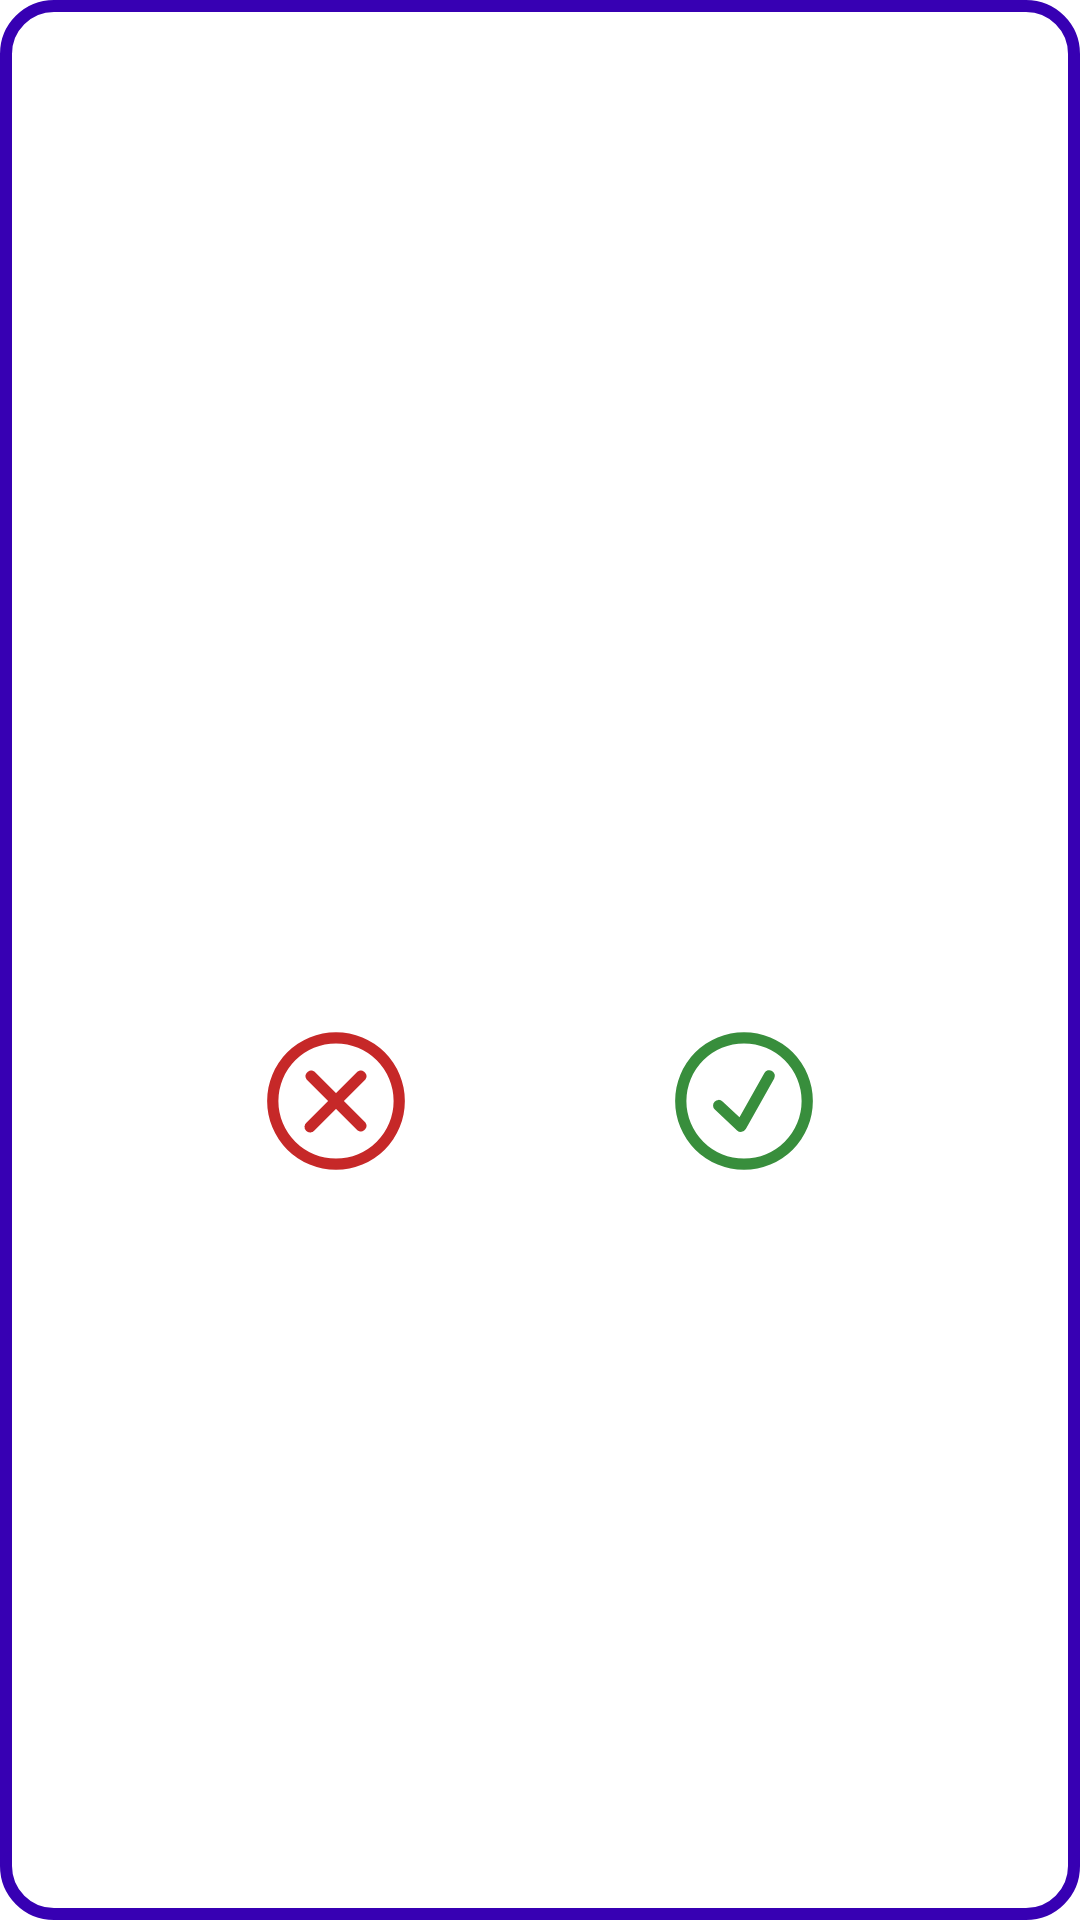

The Android layout XML behind this screen, and the referenced resources:
<!-- AndroidManifest.xml: application theme AppTheme -->
<!-- res/layout/dialog_delete.xml -->
<?xml version="1.0" encoding="utf-8"?>
<android.support.constraint.ConstraintLayout
    xmlns:android="http://schemas.android.com/apk/res/android"
    android:layout_width="match_parent"
    android:layout_height="match_parent"
    android:background="@drawable/dialog_background"
    xmlns:app="http://schemas.android.com/apk/res-auto">

    <TextView
        android:id="@+id/tv_dialog_delete_title"
        android:layout_width="0dp"
        android:layout_height="wrap_content"
        android:textAppearance="@style/TextAppearance.AppCompat.Large"
        android:layout_marginTop="@dimen/dialog_delete_margin_L"
        android:layout_marginStart="@dimen/dialog_delete_margin_M"
        android:layout_marginEnd="@dimen/dialog_delete_margin_M"
        app:layout_constraintStart_toStartOf="parent"
        app:layout_constraintEnd_toEndOf="parent"
        app:layout_constraintTop_toTopOf="parent"/>

    <TextView
        android:id="@+id/tv_dialog_delete_message"
        android:layout_width="0dp"
        android:layout_height="wrap_content"
        android:textAppearance="@style/TextAppearance.AppCompat.Medium"
        android:layout_marginTop="@dimen/dialog_delete_margin_S"
        android:layout_marginStart="@dimen/dialog_delete_margin_M"
        android:layout_marginEnd="@dimen/dialog_delete_margin_M"
        app:layout_constraintStart_toStartOf="parent"
        app:layout_constraintEnd_toEndOf="parent"
        app:layout_constraintTop_toBottomOf="@id/tv_dialog_delete_title"/>

    <android.support.v7.widget.AppCompatImageButton
        android:id="@+id/imb_pos"
        android:layout_width="wrap_content"
        android:layout_height="wrap_content"
        android:src="@drawable/dialog_positive_button_state_selector"
        android:background="@android:color/transparent"
        android:layout_marginTop="@dimen/dialog_delete_margin_L"
        android:layout_marginBottom="@dimen/dialog_delete_margin_M"
        app:layout_constraintTop_toBottomOf="@id/tv_dialog_delete_message"
        app:layout_constraintBottom_toBottomOf="parent"
        app:layout_constraintStart_toEndOf="@id/imb_neg"
        app:layout_constraintEnd_toEndOf="parent"/>
    
    <android.support.v7.widget.AppCompatImageButton
        android:id="@+id/imb_neg"
        android:layout_width="wrap_content"
        android:layout_height="wrap_content"
        android:src="@drawable/dialog_negative_button_state_selector"
        android:background="@android:color/transparent"
        android:layout_marginTop="@dimen/dialog_delete_margin_L"
        android:layout_marginBottom="@dimen/dialog_delete_margin_M"
        app:layout_constraintTop_toBottomOf="@id/tv_dialog_delete_message"
        app:layout_constraintBottom_toBottomOf="parent"
        app:layout_constraintStart_toStartOf="parent"
        app:layout_constraintEnd_toStartOf="@id/imb_pos"/>

</android.support.constraint.ConstraintLayout>
<!-- resources referenced by this layout -->
<resources>
  <dimen name="dialog_delete_margin_L">24dp</dimen>
  <dimen name="dialog_delete_margin_M">16dp</dimen>
  <dimen name="dialog_delete_margin_S">8dp</dimen>
  <!-- drawable dialog_background (drawable) -->
  <?xml version="1.0" encoding="utf-8"?>
  <shape
      xmlns:android="http://schemas.android.com/apk/res/android">
  
      <solid
          android:color="#FFFFFF"/>
  
      <stroke
          android:color="@color/colorPrimaryDark"
          android:width="4dp"/>
  
      <corners
          android:radius="16dp"/>
  
  </shape>
  <!-- drawable dialog_negative_button_state_selector (drawable) -->
  <?xml version="1.0" encoding="utf-8"?>
  <selector
      xmlns:android="http://schemas.android.com/apk/res/android">
  
      <item android:drawable="@drawable/ic_dialog_buttons_ic_negative_pressed"
            android:state_pressed="true"/>
      <item android:drawable="@drawable/ic_dialog_buttons_ic_negative_pressed"
            android:state_focused="true"/>
      <item android:drawable="@drawable/ic_dialog_buttons_ic_negative"/>
  </selector>
  <!-- drawable dialog_positive_button_state_selector (drawable) -->
  <?xml version="1.0" encoding="utf-8"?>
  <selector
      xmlns:android="http://schemas.android.com/apk/res/android">
  
      <item android:drawable="@drawable/ic_dialog_buttons_ic_positive_pressed"
            android:state_pressed="true"/>
      <item android:drawable="@drawable/ic_dialog_buttons_ic_positive_pressed"
            android:state_focused="true"/>
      <item android:drawable="@drawable/ic_dialog_buttons_ic_positive"/>
  </selector>
  <style name="AppTheme" parent="Theme.AppCompat.Light.NoActionBar">
          <item name="colorPrimary">@color/colorPrimary</item>
          <item name="colorPrimaryDark">@color/colorPrimaryDark</item>
          <item name="colorAccent">@color/colorAccent</item>
          <item name="windowActionModeOverlay">true</item>
          <item name="android:windowBackground">@android:color/white</item>
          <item name="android:windowSharedElementEnterTransition">@transition/transition_shared_element</item>
          <item name="android:windowSharedElementReturnTransition">@transition/transition_shared_element</item>
          <item name="android:windowSharedElementExitTransition">@transition/transition_shared_element</item>
      </style>
  <!-- drawable ic_dialog_buttons_ic_negative (drawable) -->
  <vector android:height="48dp" android:viewportHeight="128"
      android:viewportWidth="128" android:width="48dp" xmlns:android="http://schemas.android.com/apk/res/android">
      <path android:fillColor="#c62828" android:pathData="M64,12.79A51.21,51.21 0,1 1,12.79 64,51.27 51.27,0 0,1 64,12.79m0,-10A61.21,61.21 0,1 0,125.21 64,61.21 61.21,0 0,0 64,2.79Z"/>
      <path android:fillColor="#c62828" android:pathData="M71.07,64 L90,45A5,5 0,0 0,83 38l-19,19L45,38A5,5 0,0 0,38 45l19,19L38,83A5,5 0,1 0,45 90l19,-19L83,90A5,5 0,0 0,90 83Z"/>
  </vector>
  <!-- drawable ic_dialog_buttons_ic_positive (drawable) -->
  <vector android:height="48dp" android:viewportHeight="128"
      android:viewportWidth="128" android:width="48dp" xmlns:android="http://schemas.android.com/apk/res/android">
      <path android:fillColor="#388e3c" android:pathData="M64,12.79A51.21,51.21 0,1 1,12.79 64,51.27 51.27,0 0,1 64,12.79m0,-10A61.21,61.21 0,1 0,125.21 64,61.21 61.21,0 0,0 64,2.79Z"/>
      <path android:fillColor="#388e3c" android:pathData="M61.25,91.5a5,5 0,0 1,-3.42 -1.35L38.08,71.65a5,5 0,0 1,6.84 -7.3L60,78.49 82.14,39.05a5,5 0,0 1,8.72 4.89l-25.25,45a5,5 0,0 1,-4.36 2.55Z"/>
  </vector>
  <!-- not gathered from this repository: default colours our renderer supplied (Android Studio template values) -->
  <color name="colorPrimary">#FF6200EE</color>
  <color name="colorPrimaryDark">#FF3700B3</color>
  <color name="colorAccent">#FF03DAC5</color>
</resources>
